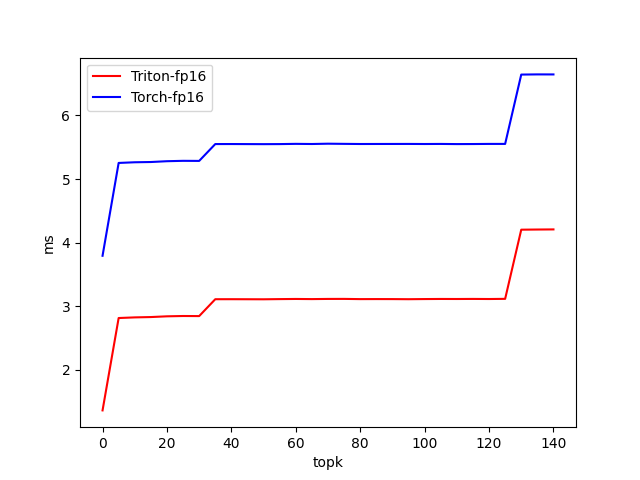

Source data for this figure (header and first rows):
topk, Triton-fp16, Torch-fp16
0.000000, 1.357, 3.792
5, 2.812, 5.253
10, 2.822, 5.264
15, 2.827, 5.268
20, 2.839, 5.28
25, 2.843, 5.286
30, 2.842, 5.285
35, 3.108, 5.55
40, 3.108, 5.551
45, 3.107, 5.55
50, 3.107, 5.549
55, 3.11, 5.55
60, 3.112, 5.554
65, 3.11, 5.551
70, 3.112, 5.556
75, 3.113, 5.554
80, 3.109, 5.551
85, 3.11, 5.552
90, 3.11, 5.552
95, 3.108, 5.552
100, 3.11, 5.551
105, 3.112, 5.552
110, 3.111, 5.55
115, 3.112, 5.551
120, 3.111, 5.553
125, 3.114, 5.553
130, 4.202, 6.644
135, 4.205, 6.647
140, 4.207, 6.646
